Run: headless pygame with SDL's dummy video driver; simulated clock (each Clock.tick advances the game by its frame time, no real sleeping); random seed 0; keys injected as events and as key.get_pressed() state; mouse plan: one left click at the window centre at the start of phase 2, then a move to the lower-right quarter at the start of phase 3.
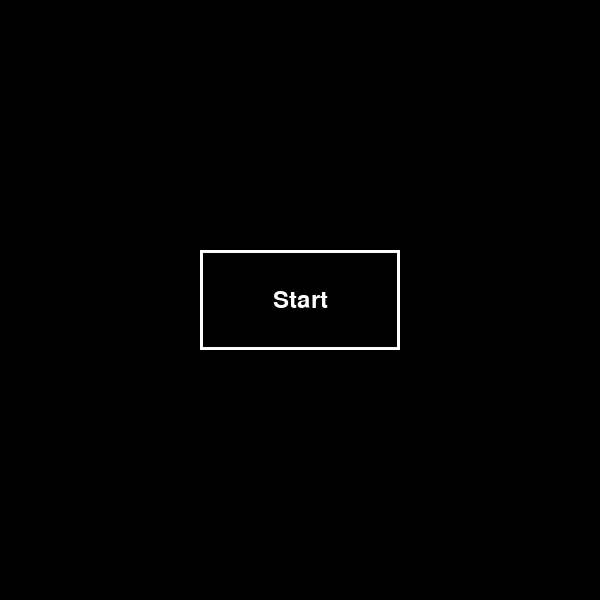
Frame 1 of 2 · flips 1–60 · no input
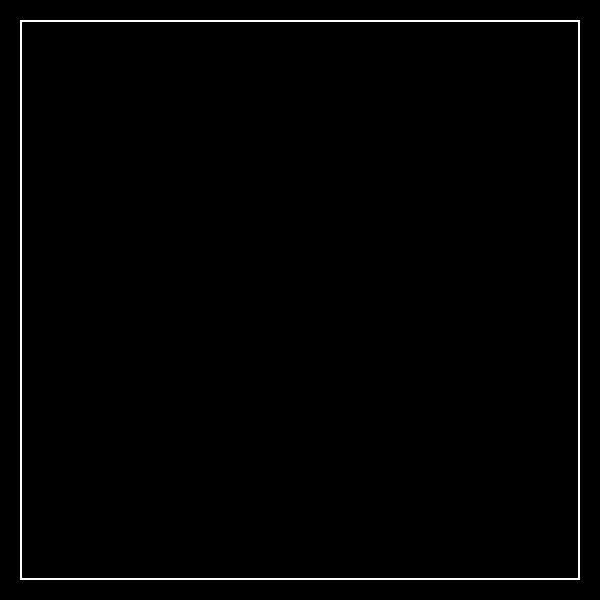
Frame 2 of 2 · flips 61–180 · clicked the window centre · tapped SPACE, RETURN · held RIGHT (→), D (game ended)

The pygame program that drew these frames:

import pygame
import random
import os
import sys


def resource_path(relative_path):
    try:
    # PyInstaller creates a temp folder and stores path in _MEIPASS
        base_path = sys._MEIPASS
    except Exception:
        base_path = os.path.abspath(".")

    return os.path.join(base_path, relative_path)
#To turn the file into .exe

# Initialize PyGame
pygame.init()

# Set up the screen
WIDTH, HEIGHT = 600, 600
CELL_SIZE = 20
NUM_CELLS_WIDTH, NUM_CELLS_HEIGHT = WIDTH // CELL_SIZE, HEIGHT // CELL_SIZE
screen = pygame.display.set_mode((WIDTH, HEIGHT))
pygame.display.set_caption("Snake Game")

# Colors
BLACK = (0, 0, 0)
GREEN = (0, 255, 0)
LIGHT_GREEN = (0, 200, 0)  # Adjusted light green color
RED = (255, 0, 0)
WHITE = (255, 255, 255)
PURPLE = (128, 0, 128)

# Snake
snake = [(NUM_CELLS_WIDTH // 2, NUM_CELLS_HEIGHT // 2)]
snake_direction = (1, 0)  # Initial direction (right)
food_eaten = 0

# Food
food = (random.randint(1, NUM_CELLS_WIDTH - 2), random.randint(1, NUM_CELLS_HEIGHT - 2))
life_food = None  # No life food initially

# Score font
font = pygame.font.Font(None, 36)

# Clock to control the game speed
clock = pygame.time.Clock()

# Game state
game_started = False
paused = False
lives = 1  # Initial number of lives

# Start button rectangle
start_button_rect = pygame.Rect(WIDTH // 2 - 100, HEIGHT // 2 - 50, 200, 100)

# Function to draw the start button
def draw_start_button():
    pygame.draw.rect(screen, BLACK, start_button_rect)
    pygame.draw.rect(screen, WHITE, start_button_rect, 3)
    button_text = font.render("Start", True, WHITE)
    screen.blit(button_text, (start_button_rect.centerx - button_text.get_width() // 2,
                              start_button_rect.centery - button_text.get_height() // 2))

# Function to check if the mouse is clicked within the start button
def is_start_button_clicked(mouse_pos):
    return start_button_rect.collidepoint(mouse_pos)

# Function to draw the life counter
def draw_life_counter():
    life_text = font.render(f"Lives: {lives}", True, WHITE)
    screen.blit(life_text, (20, 20))

# Draw snake body and head with white outline
def draw_snake():
    for i, segment in enumerate(snake):
        color = GREEN if i > 0 and i <= food_eaten else LIGHT_GREEN  # Adjust color for snake body segments
        pygame.draw.rect(screen, color, (segment[0] * CELL_SIZE, segment[1] * CELL_SIZE, CELL_SIZE, CELL_SIZE))
        # Draw white outline around each segment
        pygame.draw.rect(screen, WHITE, (segment[0] * CELL_SIZE, segment[1] * CELL_SIZE, CELL_SIZE, CELL_SIZE), 1)

# Draw score counter at the top-middle of the screen
def draw_score_counter():
    score_text = font.render(f"Score: {food_eaten}", True, WHITE)
    screen.blit(score_text, (WIDTH // 2 - score_text.get_width() // 2, 30))

# Function to draw the life food
def draw_life_food():
    if life_food:
        pygame.draw.rect(screen, PURPLE, (life_food[0] * CELL_SIZE, life_food[1] * CELL_SIZE, CELL_SIZE, CELL_SIZE))

# Game loop
running = True
while running:
    screen.fill(BLACK)

    # Handle events
    for event in pygame.event.get():
        if event.type == pygame.QUIT:
            running = False
        elif event.type == pygame.KEYDOWN:
            if event.key == pygame.K_ESCAPE:
                paused = not paused  # Toggle pause state
            elif game_started and not paused:
                if event.key == pygame.K_UP and snake_direction != (0, 1):
                    snake_direction = (0, -1)
                elif event.key == pygame.K_DOWN and snake_direction != (0, -1):
                    snake_direction = (0, 1)
                elif event.key == pygame.K_LEFT and snake_direction != (1, 0):
                    snake_direction = (-1, 0)
                elif event.key == pygame.K_RIGHT and snake_direction != (-1, 0):
                    snake_direction = (1, 0)
        elif event.type == pygame.MOUSEBUTTONDOWN:
            if not game_started and is_start_button_clicked(pygame.mouse.get_pos()):
                game_started = True

    if not game_started:
        # Display the start button if the game hasn't started yet
        draw_start_button()
    elif paused:
        # Display the pause menu if the game is paused
        pause_text = font.render("Paused", True, WHITE)
        screen.blit(pause_text, (WIDTH // 2 - pause_text.get_width() // 2, HEIGHT // 2 - pause_text.get_height() // 2))
    else:
        # Draw visible boundaries
        pygame.draw.rect(screen, WHITE, (CELL_SIZE, CELL_SIZE, WIDTH - 2 * CELL_SIZE, HEIGHT - 2 * CELL_SIZE), 2)

        # Move the snake
        head = (snake[0][0] + snake_direction[0], snake[0][1] + snake_direction[1])

        # Check if snake hits boundaries
        if head[0] <= 0 or head[0] >= NUM_CELLS_WIDTH - 1 or head[1] <= 0 or head[1] >= NUM_CELLS_HEIGHT - 1:
            lives -= 1
            snake = [(NUM_CELLS_WIDTH // 2, NUM_CELLS_HEIGHT // 2)]  # Reset snake position
            snake_direction = (1, 0)  # Reset snake direction
            if lives == 0:
                running = False  # End the game if no lives left
        else:
            snake.insert(0, head)

            # Check for collision with food
            if head == food:
                food_eaten += 1
                food = (random.randint(1, NUM_CELLS_WIDTH - 2), random.randint(1, NUM_CELLS_HEIGHT - 2))

            # Check for collision with life food
            if head == life_food:
                lives += 1
                life_food = None  # Remove the life food from the screen

            # Generate new life food randomly
            if not life_food and random.random() < 0.01:  # Adjust probability as needed
                life_food = (random.randint(1, NUM_CELLS_WIDTH - 2), random.randint(1, NUM_CELLS_HEIGHT - 2))

            # Remove the last segment if the snake didn't eat food
            if len(snake) > 1 and len(snake) > food_eaten + 1:
                snake.pop()

            # Check for collision with itself
            if head in snake[1:]:
                lives -= 1
                snake = [(NUM_CELLS_WIDTH // 2, NUM_CELLS_HEIGHT // 2)]  # Reset snake position
                snake_direction = (1, 0)  # Reset snake direction
                if lives == 0:
                    running = False  # End the game if no lives left

            # Draw food and life food
            pygame.draw.rect(screen, RED, (food[0] * CELL_SIZE, food[1] * CELL_SIZE, CELL_SIZE, CELL_SIZE))
            draw_life_food()

            # Draw snake
            draw_snake()

            # Draw life counter and score counter
            draw_life_counter()
            draw_score_counter()

            # Control game speed
            clock.tick(10)

    pygame.display.flip()

pygame.quit()
